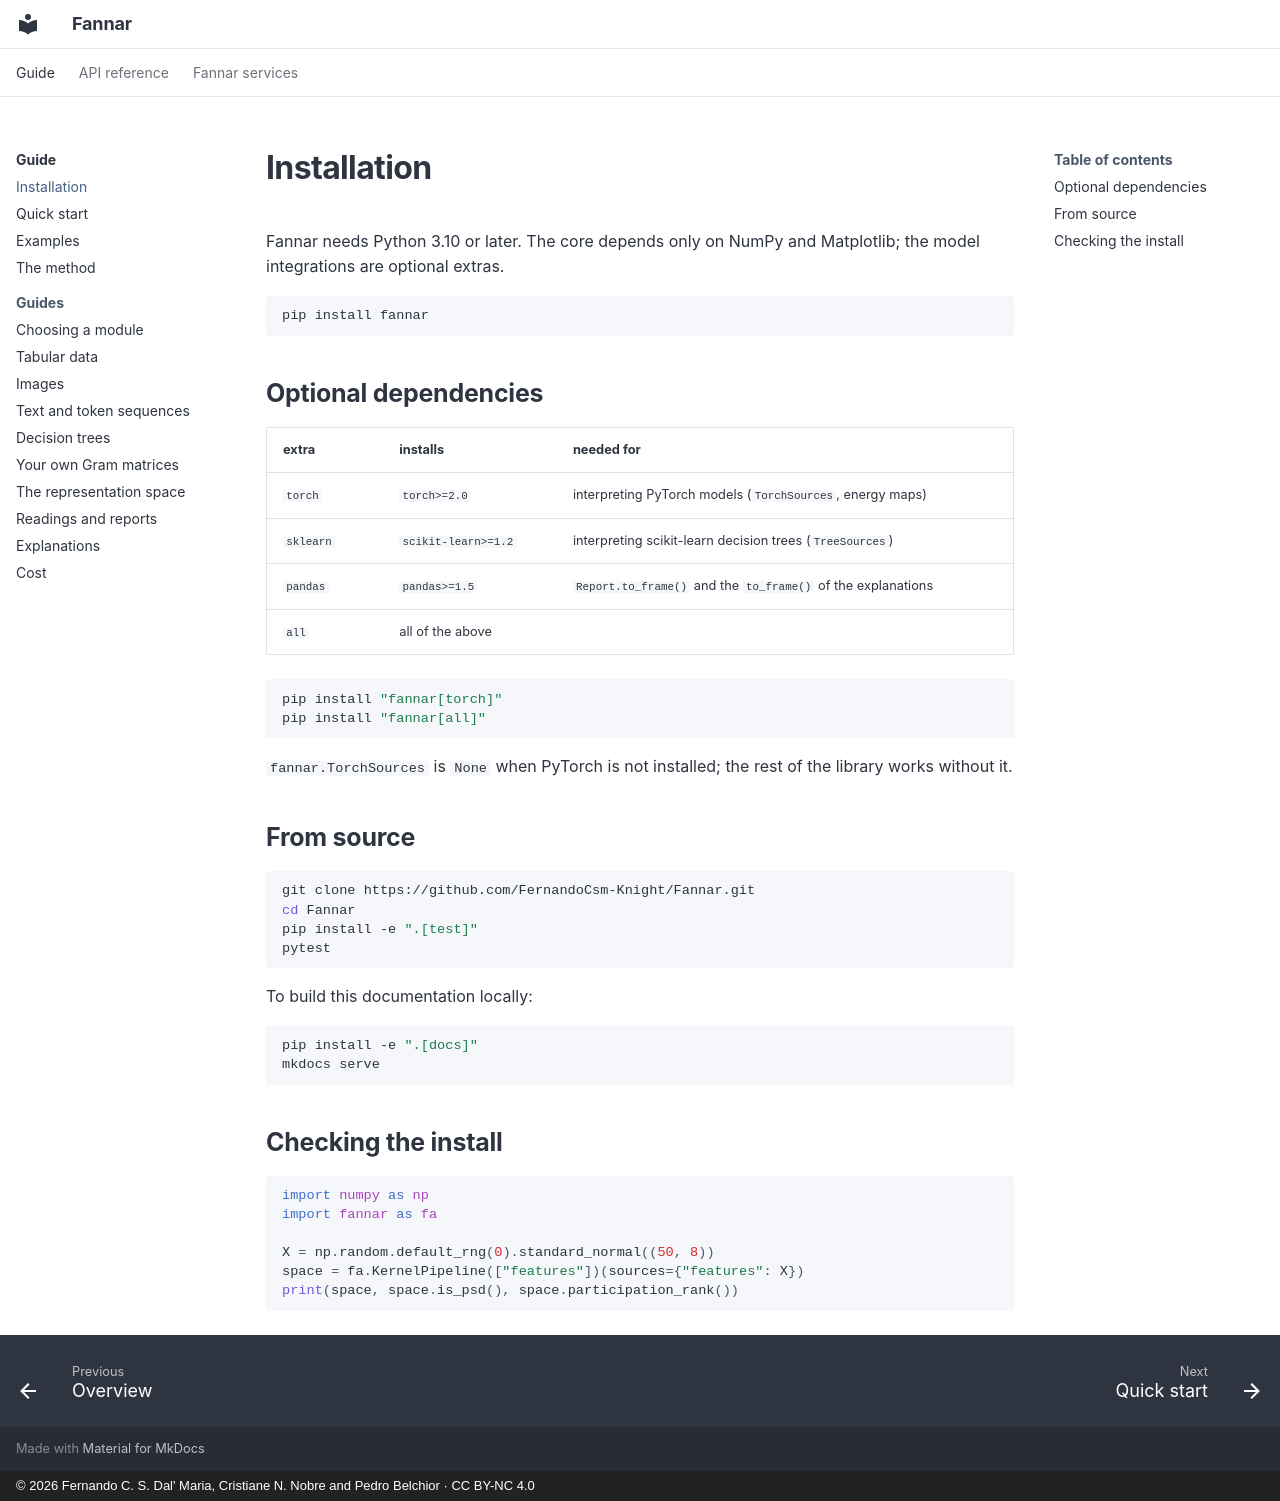

repository: FernandoCsm-Knight/Fannar · page: installation/index.html · generator: mkdocs · copyright: © 2026 Fernando C. S. Dal' Maria, Cristiane N. Nobre and Pedro Belchior · CC BY-NC 4.0

# Installation

Fannar needs Python 3.10 or later. The core depends only on NumPy and Matplotlib; the model
integrations are optional extras.

```bash
pip install fannar
```

## Optional dependencies

| extra | installs | needed for |
|---|---|---|
| `torch` | `torch>=2.0` | interpreting PyTorch models (`TorchSources`, energy maps) |
| `sklearn` | `scikit-learn>=1.2` | interpreting scikit-learn decision trees (`TreeSources`) |
| `pandas` | `pandas>=1.5` | `Report.to_frame()` and the `to_frame()` of the explanations |
| `all` | all of the above | |

```bash
pip install "fannar[torch]"
pip install "fannar[all]"
```

`fannar.TorchSources` is `None` when PyTorch is not installed; the rest of the library works
without it.

## From source

```bash
git clone https://github.com/FernandoCsm-Knight/Fannar.git
cd Fannar
pip install -e ".[test]"
pytest
```

To build this documentation locally:

```bash
pip install -e ".[docs]"
mkdocs serve
```

## Checking the install

```python
import numpy as np
import fannar as fa

X = np.random.default_rng(0).standard_normal((50, 8))
space = fa.KernelPipeline(["features"])(sources={"features": X})
print(space, space.is_psd(), space.participation_rank())
```
